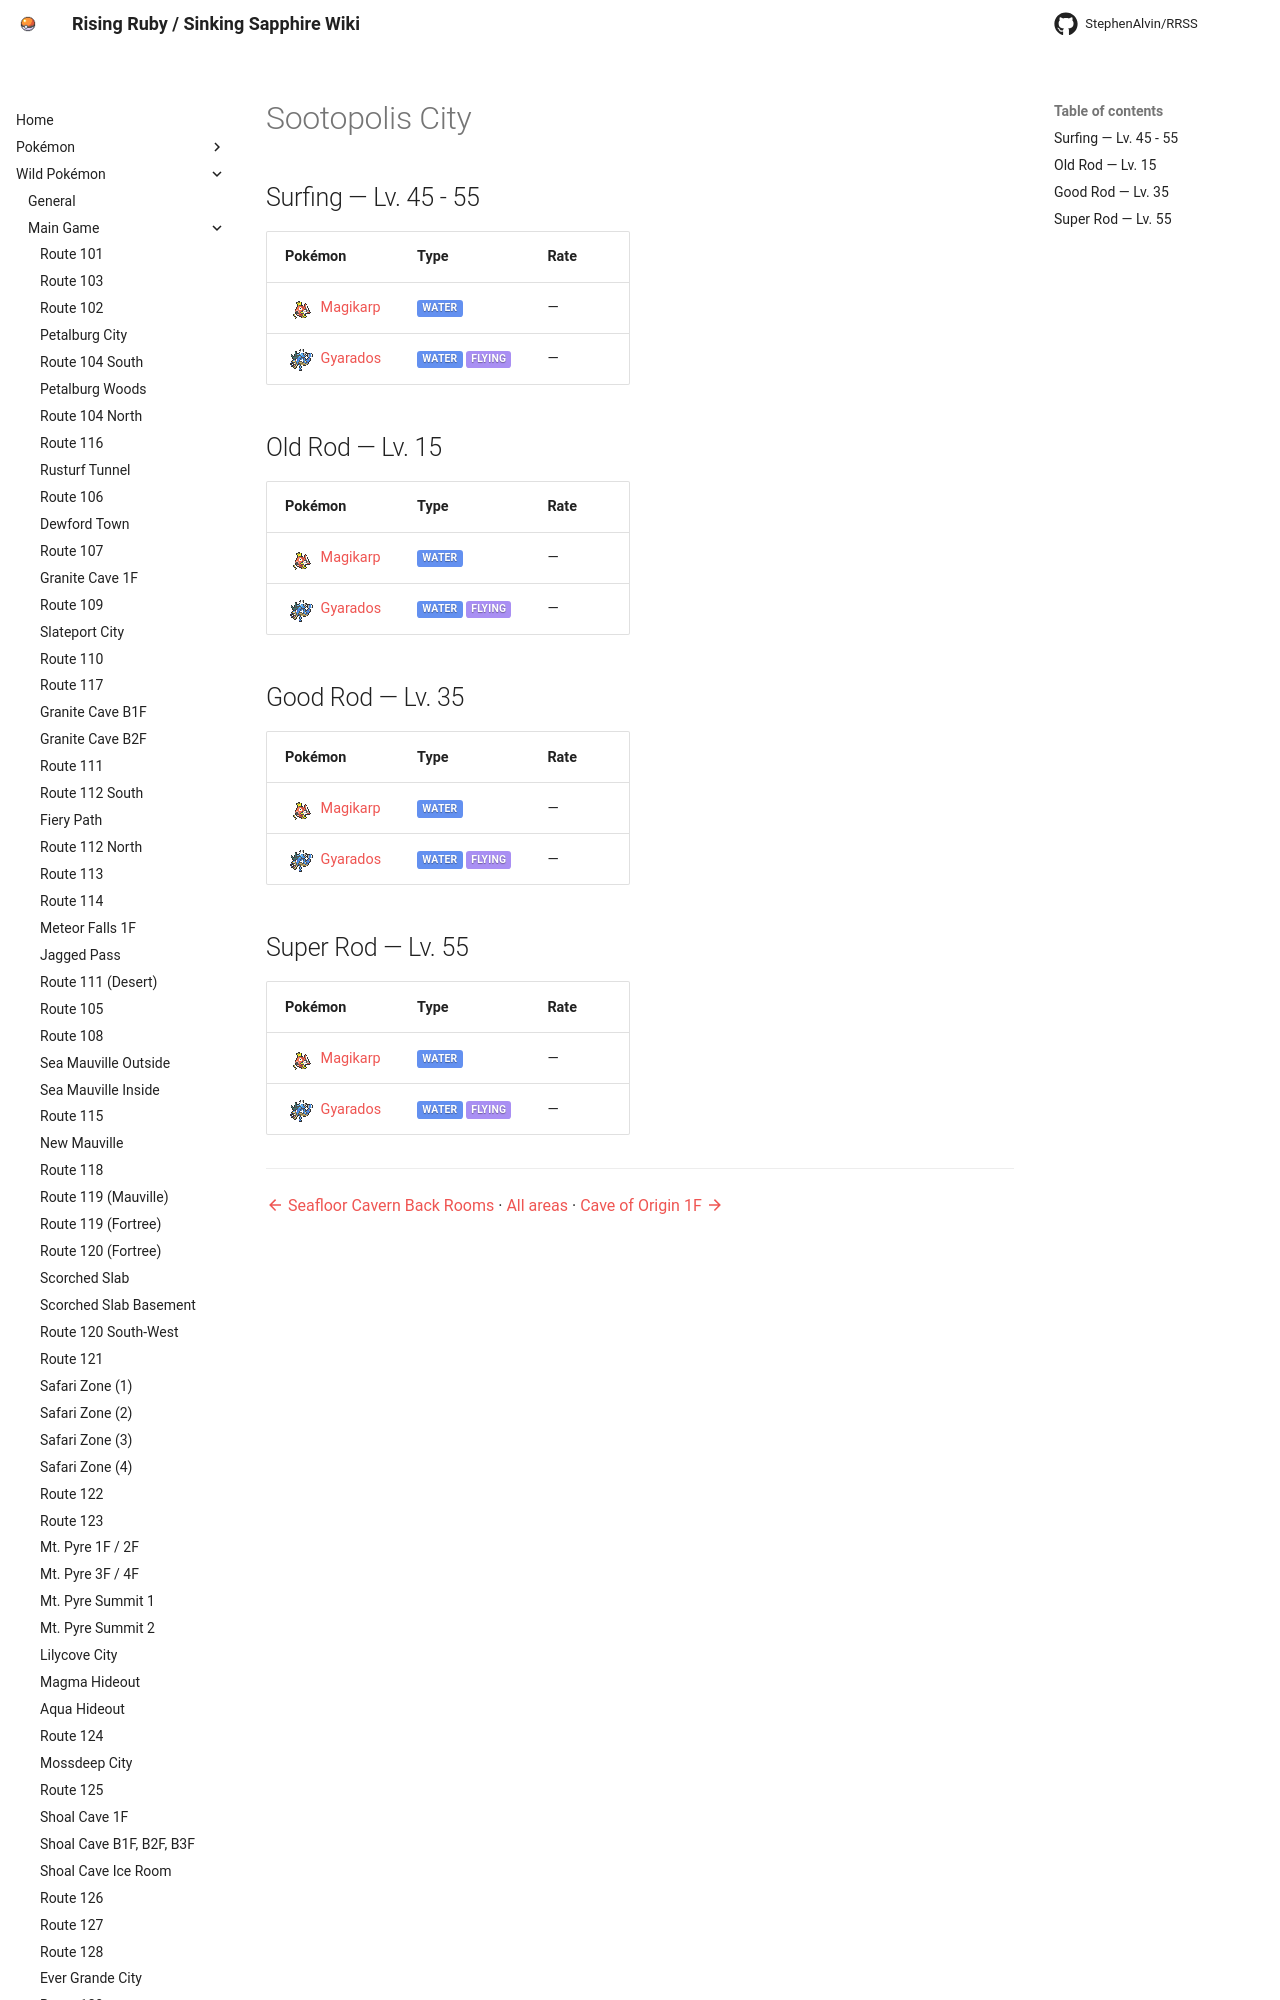

repository: StephenAlvin/RRSS · page: wild/sootopolis_city/index.html · generator: mkdocs

<!-- This file is generated by tools/generate_site.py. Edit the generator, not this file. -->

# Sootopolis City

## Surfing — Lv. 45 - 55

| Pokémon | Type | Rate |
| --- | --- | --- |
| <span class="mon">![](../img/icons/129.png){ .icon loading=lazy } [Magikarp](../pokemon/129.md)</span> | <span class="type type-water">Water</span> | — |
| <span class="mon">![](../img/icons/130.png){ .icon loading=lazy } [Gyarados](../pokemon/130.md)</span> | <span class="type type-water">Water</span> <span class="type type-flying">Flying</span> | — |

## Old Rod — Lv. 15

| Pokémon | Type | Rate |
| --- | --- | --- |
| <span class="mon">![](../img/icons/129.png){ .icon loading=lazy } [Magikarp](../pokemon/129.md)</span> | <span class="type type-water">Water</span> | — |
| <span class="mon">![](../img/icons/130.png){ .icon loading=lazy } [Gyarados](../pokemon/130.md)</span> | <span class="type type-water">Water</span> <span class="type type-flying">Flying</span> | — |
